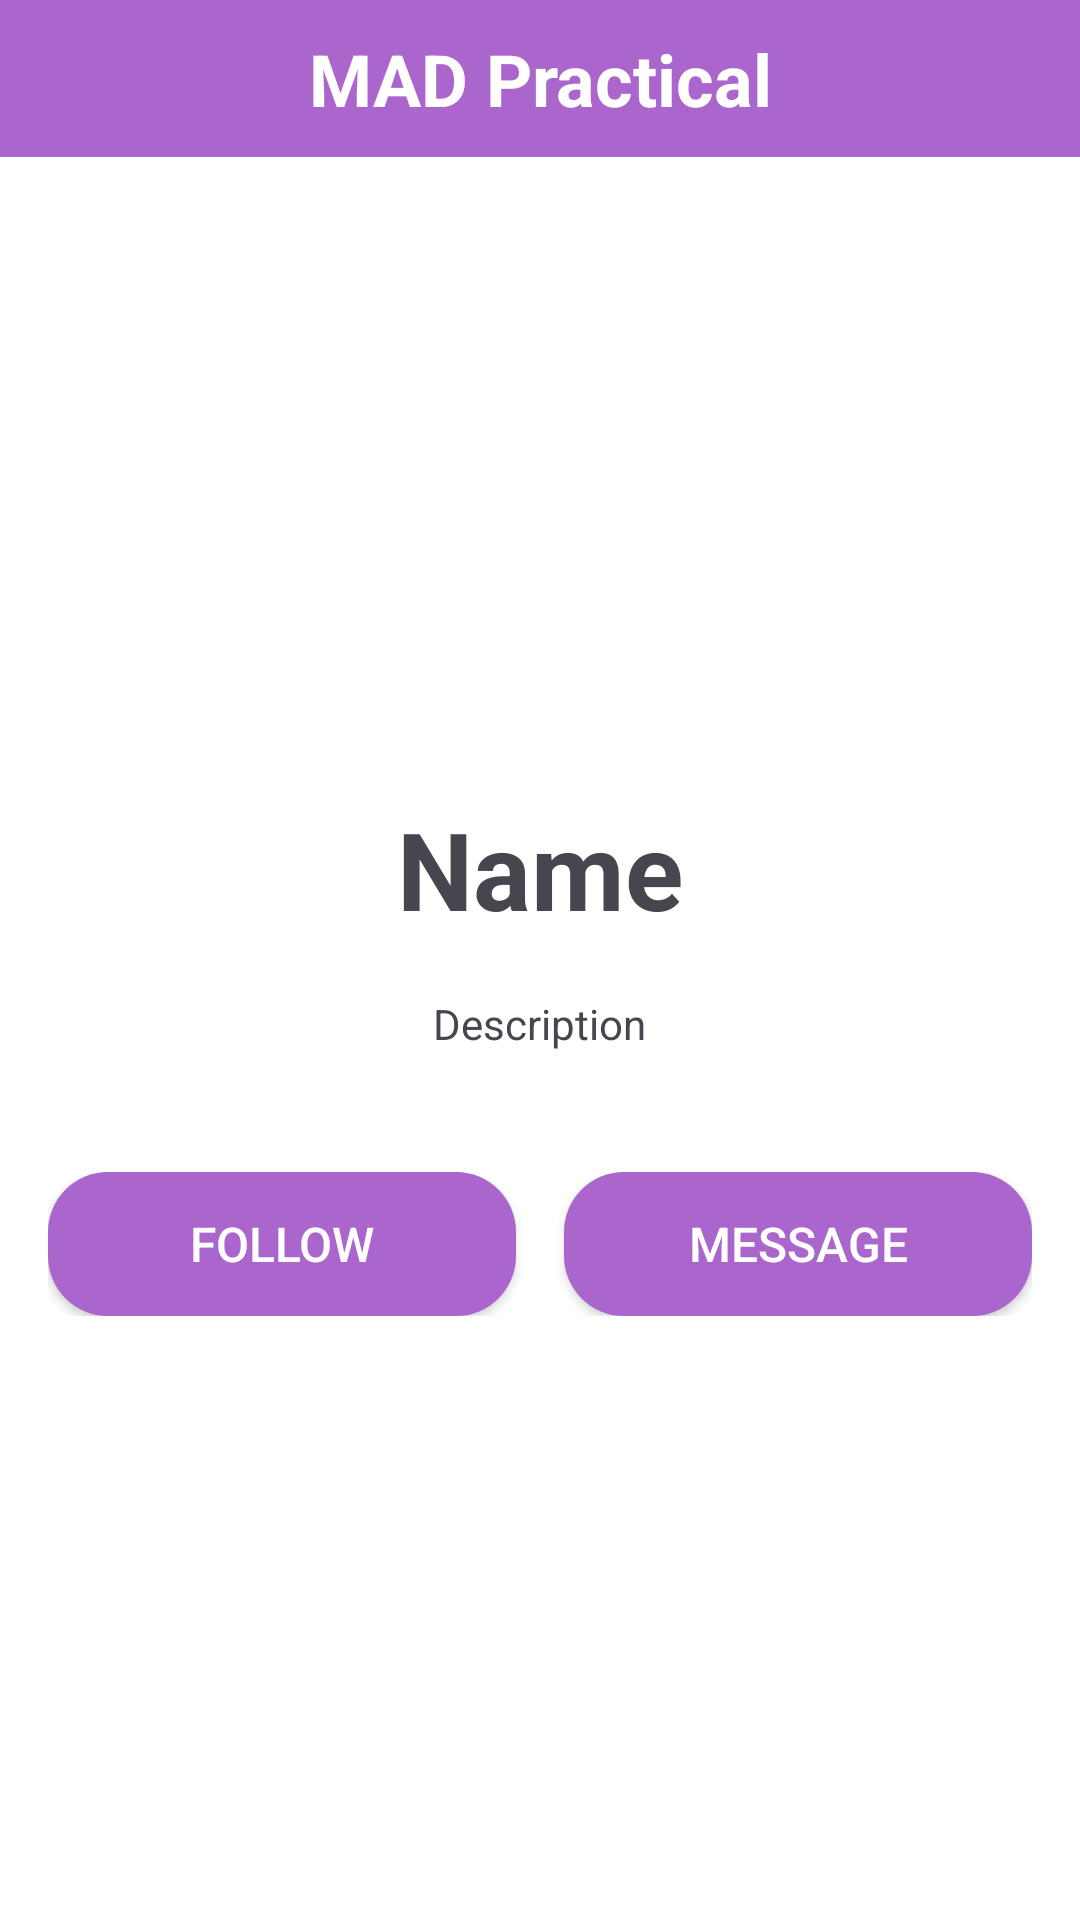

Here is an Android app screen rendered from its layout file. Give the layout XML and the strings, colors and styles it references.
<!-- AndroidManifest.xml: application theme Theme.Madpractical2 -->
<!-- res/layout/activity_main.xml -->
<RelativeLayout xmlns:android="http://schemas.android.com/apk/res/android"
    xmlns:tools="http://schemas.android.com/tools"
    android:layout_width="match_parent"
    android:layout_height="match_parent"
    tools:context=".MainActivity"
    android:background="@android:color/white">

    <TextView
        android:id="@+id/titleTextView"
        android:layout_width="match_parent"
        android:layout_height="wrap_content"
        android:layout_alignParentTop="true"
        android:background="@android:color/holo_purple"
        android:padding="10dp"
        android:textColor="@android:color/white"
        android:textSize="24sp"
        android:textStyle="bold"
        android:gravity="center"
        android:text="MAD Practical" />

    <ImageView
        android:id="@+id/profileBackgroundImageView"
        android:layout_width="128dp"
        android:layout_height="128dp"
        android:layout_below="@id/titleTextView"
        android:layout_centerHorizontal="true"
        android:layout_marginTop="50dp"
        android:src="@drawable/ic_launcher_background" />

    <ImageView
        android:id="@+id/profileImageView"
        android:layout_width="128dp"
        android:layout_height="128dp"
        android:layout_below="@id/titleTextView"
        android:layout_centerHorizontal="true"
        android:layout_marginTop="50dp"
        android:src="@drawable/ic_launcher_foreground" />

    <TextView
        android:id="@+id/nameTextView"
        android:layout_width="wrap_content"
        android:layout_height="wrap_content"
        android:layout_below="@id/profileImageView"
        android:layout_centerHorizontal="true"
        android:layout_marginTop="35dp"
        android:textSize="36sp"
        android:textStyle="bold"
        android:textAlignment="center"
        android:text="Name" />

    <TextView
        android:id="@+id/descriptionTextView"
        android:layout_width="wrap_content"
        android:layout_height="wrap_content"
        android:layout_below="@id/nameTextView"
        android:layout_centerHorizontal="true"
        android:layout_marginTop="8dp"
        android:paddingLeft="50dp"
        android:paddingRight="50dp"
        android:paddingTop="10dp"
        android:paddingBottom="10dp"
        android:textSize="14dp"
        android:textAlignment="center"
        android:text="Description" />

    <LinearLayout
        android:layout_width="match_parent"
        android:layout_height="wrap_content"
        android:layout_below="@id/descriptionTextView"
        android:layout_marginTop="30dp"
        android:orientation="horizontal"
        android:gravity="center"
        android:paddingStart="16dp"
        android:paddingEnd="16dp">

        <Button
            android:id="@+id/followButton"
            android:layout_width="0dp"
            android:layout_height="wrap_content"
            android:layout_weight="1"
            android:layout_marginEnd="8dp"
            android:textSize="16dp"
            android:text="Follow"
            android:background="@drawable/round_button"
            android:textColor="@android:color/white"/>

        <Button
            android:id="@+id/messageButton"
            android:layout_width="0dp"
            android:layout_height="wrap_content"
            android:layout_weight="1"
            android:layout_marginStart="8dp"
            android:textSize="16dp"
            android:text="Message"
            android:background="@drawable/round_button"
            android:textColor="@android:color/white"/>
    </LinearLayout>
</RelativeLayout>
<!-- resources referenced by this layout -->
<resources>
  <!-- drawable round_button (drawable) -->
  <shape xmlns:android="http://schemas.android.com/apk/res/android"
      android:shape="rectangle">
      <corners android:radius="20dp"/>
      <solid android:color="@android:color/holo_purple"/>
      <padding
          android:left="10dp"
          android:top="10dp"
          android:right="10dp"
          android:bottom="10dp"/>
  </shape>
  <style name="Theme.Madpractical2" parent="Base.Theme.Madpractical2" />
  <style name="Base.Theme.Madpractical2" parent="Theme.Material3.DayNight.NoActionBar">
          
          
      </style>
</resources>
